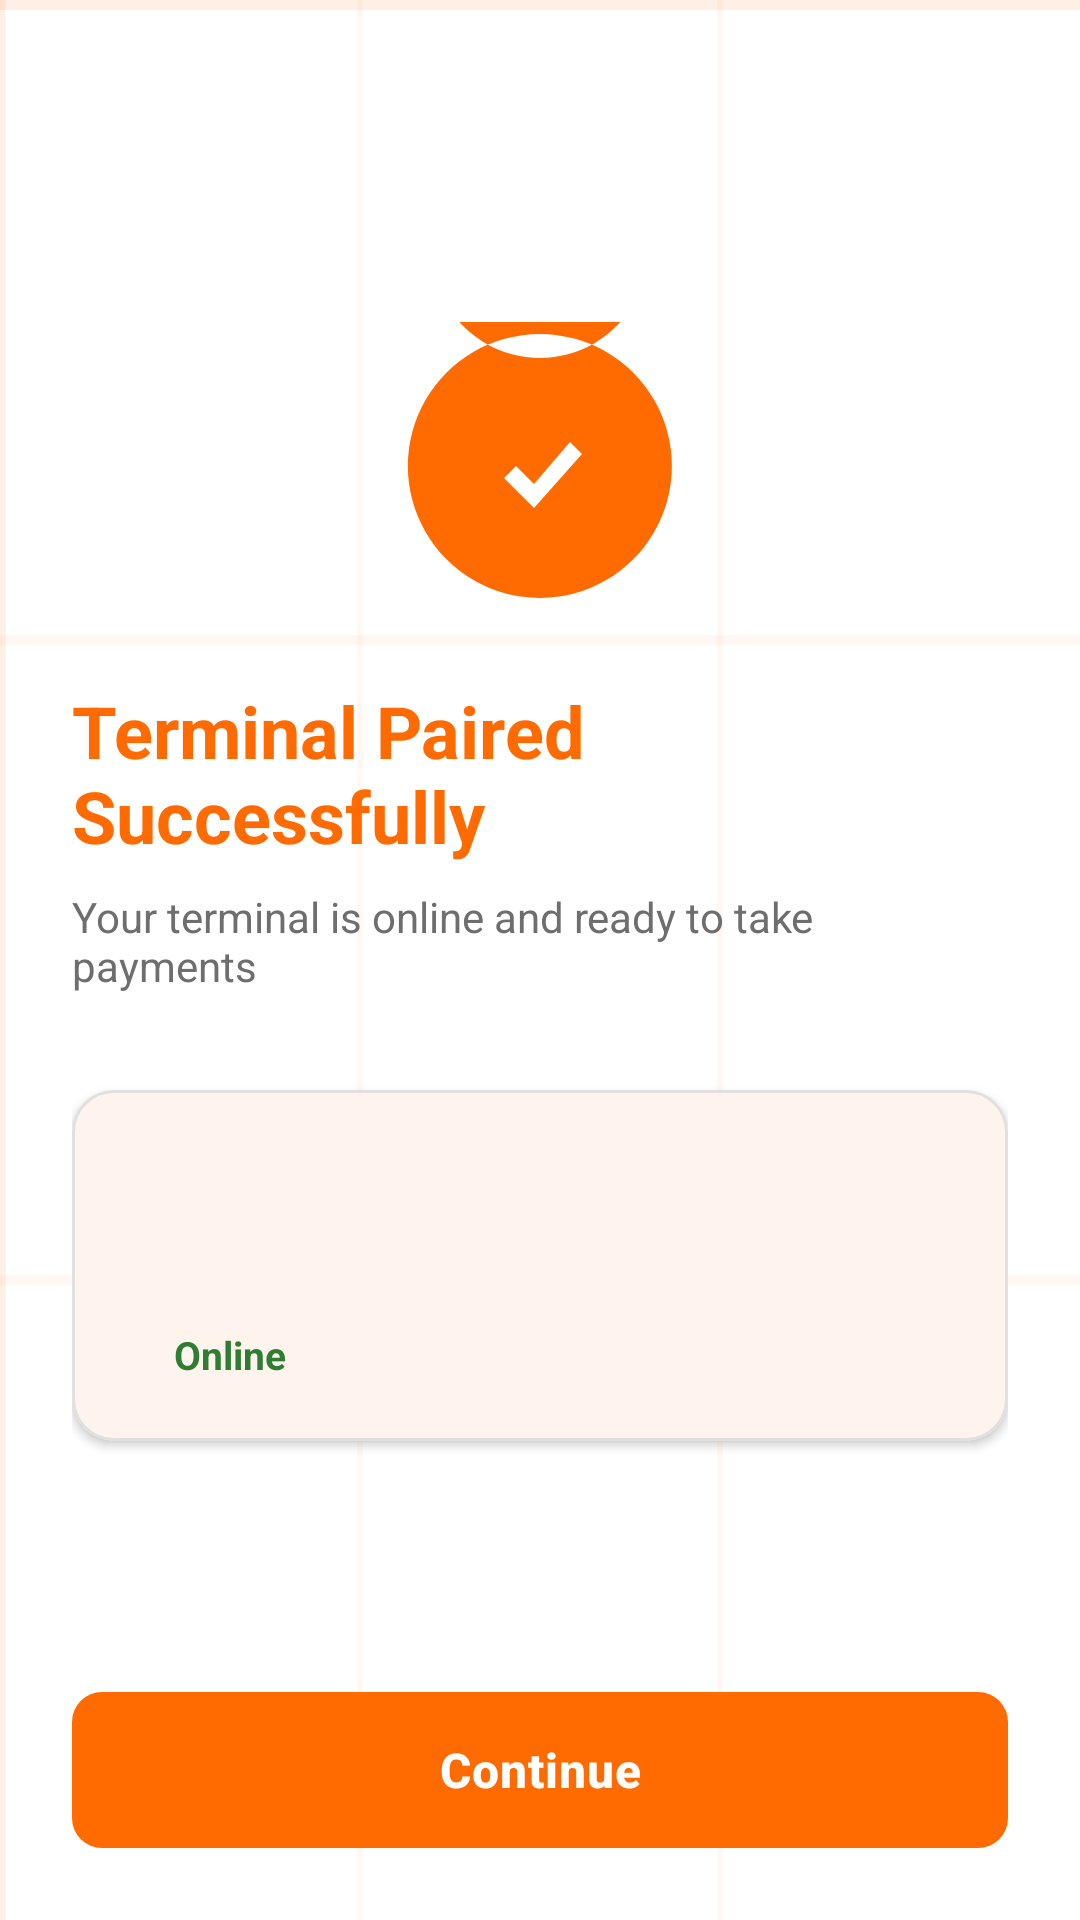

This screen was rendered from an Android layout file. Write that file and the resources it references.
<!-- AndroidManifest.xml: application theme Theme.PayTerminalVersion2 -->
<!-- res/layout/fragment_pair_success.xml -->
<?xml version="1.0" encoding="utf-8"?>
<LinearLayout xmlns:android="http://schemas.android.com/apk/res/android"
    xmlns:tools="http://schemas.android.com/tools"
    android:layout_width="match_parent"
    android:layout_height="match_parent"
    android:background="@drawable/bg_grid"
    android:gravity="center_horizontal"
    android:orientation="vertical"
    android:padding="24dp">

    <Space
        android:layout_width="match_parent"
        android:layout_height="0dp"
        android:layout_weight="1" />

    <ImageView
        android:layout_width="96dp"
        android:layout_height="96dp"
        android:contentDescription="@string/pair_success_title"
        android:src="@drawable/ic_check_circle" />

    <TextView
        android:layout_width="wrap_content"
        android:layout_height="wrap_content"
        android:layout_marginTop="24dp"
        android:text="@string/pair_success_title"
        android:textColor="@color/orange"
        android:textSize="24sp"
        android:textStyle="bold" />

    <TextView
        android:layout_width="wrap_content"
        android:layout_height="wrap_content"
        android:layout_marginTop="8dp"
        android:text="@string/pair_success_subtitle"
        android:textColor="@color/gray_text"
        android:textSize="14sp"
        tools:ignore="HardcodedText" />

    <com.google.android.material.card.MaterialCardView
        style="@style/Widget.PayTerminal.Card"
        android:layout_width="match_parent"
        android:layout_height="wrap_content"
        android:layout_marginTop="32dp">

        <LinearLayout
            android:layout_width="match_parent"
            android:layout_height="wrap_content"
            android:orientation="vertical"
            android:padding="20dp">

            <TextView
                android:id="@+id/terminalCodeText"
                android:layout_width="wrap_content"
                android:layout_height="wrap_content"
                android:textColor="@color/charcoal"
                android:textSize="18sp"
                android:textStyle="bold"
                tools:text="TERM-0002" />

            <TextView
                android:id="@+id/merchantNameText"
                android:layout_width="wrap_content"
                android:layout_height="wrap_content"
                android:layout_marginTop="4dp"
                android:textColor="@color/gray_text"
                android:textSize="14sp"
                tools:text="Rahim Electronics" />

            <LinearLayout
                android:layout_width="wrap_content"
                android:layout_height="wrap_content"
                android:layout_marginTop="12dp"
                android:gravity="center_vertical"
                android:orientation="horizontal">

                <View
                    android:layout_width="8dp"
                    android:layout_height="8dp"
                    android:background="@drawable/ic_dot_online" />

                <TextView
                    android:layout_width="wrap_content"
                    android:layout_height="wrap_content"
                    android:layout_marginStart="6dp"
                    android:text="@string/online_status"
                    android:textColor="@color/success"
                    android:textSize="13sp"
                    android:textStyle="bold" />
            </LinearLayout>
        </LinearLayout>
    </com.google.android.material.card.MaterialCardView>

    <Space
        android:layout_width="match_parent"
        android:layout_height="0dp"
        android:layout_weight="1" />

    <com.google.android.material.button.MaterialButton
        android:id="@+id/continueButton"
        style="@style/Widget.PayTerminal.Button.Primary"
        android:layout_width="match_parent"
        android:layout_height="wrap_content"
        android:text="@string/continue_button" />
</LinearLayout>
<!-- resources referenced by this layout -->
<resources>
  <color name="charcoal">#FF1A1A1A</color>
  <color name="gray_text">#FF6E6E6E</color>
  <color name="orange">#FFFF6B00</color>
  <color name="success">#FF2E7D32</color>
  <!-- drawable bg_grid (drawable) -->
  <?xml version="1.0" encoding="utf-8"?>
  <layer-list xmlns:android="http://schemas.android.com/apk/res/android">
      <item android:drawable="@color/bg_white" />
      <item android:drawable="@drawable/bg_grid_pattern" />
  </layer-list>
  <!-- drawable ic_check_circle (drawable) -->
  <?xml version="1.0" encoding="utf-8"?>
  <vector xmlns:android="http://schemas.android.com/apk/res/android"
      android:width="96dp"
      android:height="96dp"
      android:viewportWidth="96"
      android:viewportHeight="96">
      <path
          android:fillColor="#FFFF6B00"
          android:pathData="M48,4 A44,44 0 1 1 47.9,4 M48,12 A36,36 0 1 0 47.9,12" />
      <path
          android:fillColor="#FFFFFFFF"
          android:pathData="M40,48 L46,54 L58,40 L62,44 L46,62 L36,52 Z" />
  </vector>
  <string name="continue_button">Continue</string>
  <string name="online_status">Online</string>
  <string name="pair_success_subtitle">Your terminal is online and ready to take payments</string>
  <string name="pair_success_title">Terminal Paired Successfully</string>
  <style name="Widget.PayTerminal.Button.Primary">
          <item name="backgroundTint">@color/orange</item>
          <item name="android:textColor">@color/white</item>
      </style>
  <style name="Widget.PayTerminal.Card">
          <item name="cardBackgroundColor">@color/white</item>
          <item name="cardCornerRadius">14dp</item>
          <item name="cardElevation">2dp</item>
          <item name="strokeColor">@color/gray_border</item>
          <item name="strokeWidth">1dp</item>
      </style>
  <style name="Theme.PayTerminalVersion2" parent="Base.Theme.PayTerminalVersion2" />
  <color name="bg_white">#FFFFFFFF</color>
  <!-- drawable bg_grid_pattern (drawable) -->
  <?xml version="1.0" encoding="utf-8"?>
  <vector xmlns:android="http://schemas.android.com/apk/res/android"
      android:width="96dp"
      android:height="96dp"
      android:viewportWidth="96"
      android:viewportHeight="96">
      <path
          android:pathData="M0,0H96"
          android:strokeColor="#1AFF6B00"
          android:strokeWidth="1" />
      <path
          android:pathData="M0,32H96"
          android:strokeColor="#0DFF6B00"
          android:strokeWidth="0.5" />
      <path
          android:pathData="M0,64H96"
          android:strokeColor="#0DFF6B00"
          android:strokeWidth="0.5" />
      <path
          android:pathData="M0,0V96"
          android:strokeColor="#1AFF6B00"
          android:strokeWidth="1" />
      <path
          android:pathData="M32,0V96"
          android:strokeColor="#0DFF6B00"
          android:strokeWidth="0.5" />
      <path
          android:pathData="M64,0V96"
          android:strokeColor="#0DFF6B00"
          android:strokeWidth="0.5" />
  </vector>
  <color name="white">#FFFFFFFF</color>
  <color name="gray_border">#FFE0E0E0</color>
  <style name="Base.Theme.PayTerminalVersion2" parent="Theme.Material3.Light.NoActionBar">
          <item name="colorPrimary">@color/orange</item>
          <item name="colorOnPrimary">@color/white</item>
          <item name="colorPrimaryContainer">@color/orange_soft</item>
          <item name="colorOnPrimaryContainer">@color/charcoal</item>
          <item name="colorSecondary">@color/orange_light</item>
          <item name="colorOnSecondary">@color/charcoal</item>
          <item name="colorSurface">@color/bg_white</item>
          <item name="colorOnSurface">@color/charcoal</item>
          <item name="colorOnBackground">@color/charcoal</item>
          <item name="android:colorBackground">@color/bg_white</item>
          <item name="android:windowBackground">@color/bg_white</item>
          <item name="colorError">@color/error</item>
      </style>
  <color name="orange_soft">#FFFFE5D6</color>
  <color name="orange_light">#FFFFB300</color>
  <color name="error">#FFC62828</color>
</resources>
